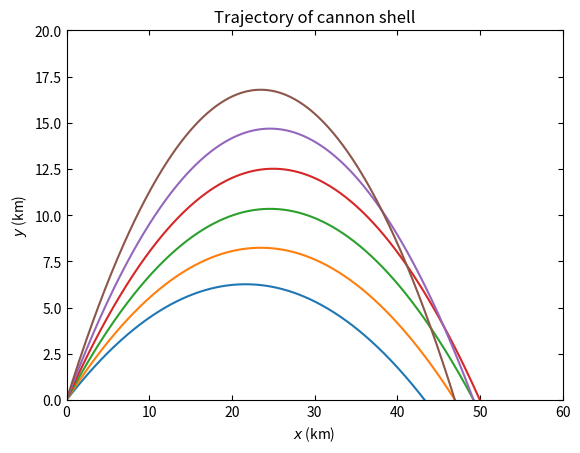
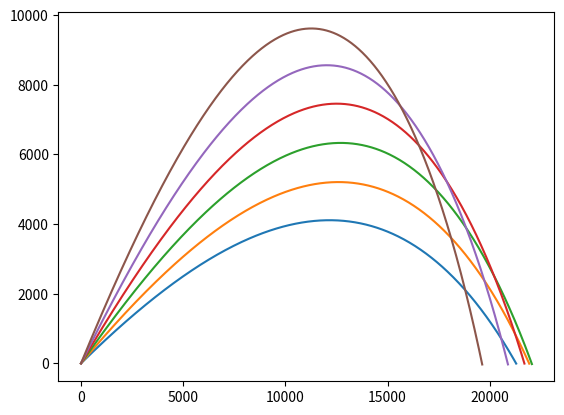

These figures' Python source, in order:
import numpy as np
import matplotlib.pyplot as plt

x0 = 0
y0 = 0
dt = 0.1
b2 = 4 * 10**(-5)
g = 9.81
angleDeg = [30, 35, 40, 45, 50, 55]
angleRad = [i*np.pi/180 for i in angleDeg]

# ======================
# Without Drag
# ======================

for i, angle in enumerate(angleRad):
    v = 700
    vx = v*np.cos(angle)
    vy = v*np.sin(angle)
    x = [x0]
    y = [y0]

    while y[-1] >= 0:
        x += [x[-1] + vx*dt]
        vx = vx 
        y += [y[-1] + vy*dt]
        vy = vy - g*dt
        v = np.sqrt(vx**2 + vy**2)
    
    plt.plot(np.array(x)/1000, np.array(y)/1000)

plt.xlabel('$x$ (km)')
plt.ylabel('$y$ (km)')
plt.title('Trajectory of cannon shell')
plt.tick_params(direction = 'in', right = True, top = True)
plt.xlim(0,60)
plt.ylim(0,20)
plt.figure()
# ================
# With drag
# ================

for angle in angleRad:
    v = 700
    vx = v*np.cos(angle)
    vy = v*np.sin(angle)
    x = [x0]
    y = [y0]
    print(y0)

    while y[-1] >= 0:
        x += [x[-1] + vx*dt]
        vx = vx - b2 * v * vx *dt
        y += [y[-1] + vy*dt]
        vy = vy - g*dt - b2*v*vy*dt
        v = np.sqrt(vx**2 + vy**2)
    
    plt.plot(x, y)

plt.show()


